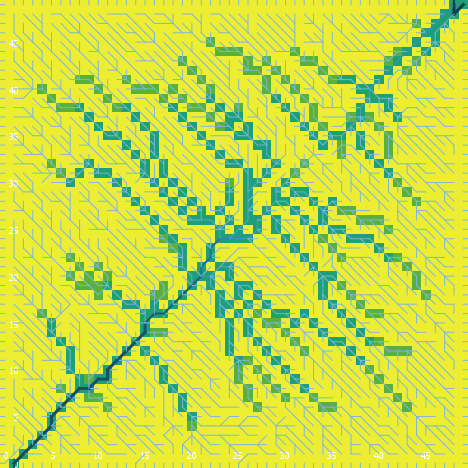

The file beside this chart, header and first rows:
export-world data (NetLogo 6.0.4)
land_05_withInitialEcologicalCommunity.n…
05/26/2020 11:33:10:340 +0100
RANDOM STATE
0 0 -1727483681 101 1.2793534163175528 f…
GLOBALS
min-pxcor, max-pxcor, min-pycor, max-pycor, perspective, subject, nextIndex, directed-links, ticks, display-mode, ecol_brushfrequencyinflection, ecol_brushfrequencyrate, ecol_grassfrequencyinflection, ecol_grassfrequencyrate, ecol_woodfrequencyinflection, ecol_woodfrequencyrate, elevationdistribution, elev_algorithm-style, elev_featureanglerange, elev_inversioniterations, elev_noise, elev_numdepressions, elev_numprotuberances, elev_numranges
0, 49, 0, 49, 0, nobody, 2600, "UNDIRECTED", -1, "cover type", 18.53, 0.0377, 4.944, 0.07091, 34.49, 0.04636, [31.749600202493383 28.939516171167245 2…, "C#", 28.75, 0.9885, 2.542, 2, 9, 95
TURTLES
who, color, heading, xcor, ycor, shape, label, label-color, breed, hidden?, size, pen-size, pen-mode, numpoints
0, 75, 214, 30, 37, "default", "", 9.9, {breed flowholders}, true, 1, 1, "up", 
1, 25, 209, 21, 7, "default", "", 9.9, {breed flowholders}, true, 1, 1, "up", 
2, 5, 189, 15, 11, "default", "", 9.9, {breed flowholders}, true, 1, 1, "up", 
3, 115, 208, 32, 33, "default", "", 9.9, {breed flowholders}, true, 1, 1, "up", 
4, 85, 188, 11, 46, "default", "", 9.9, {breed flowholders}, true, 1, 1, "up", 
5, 5, 188, 36, 44, "default", "", 9.9, {breed flowholders}, true, 1, 1, "up", 
6, 95, 82, 36, 30, "default", "", 9.9, {breed flowholders}, true, 1, 1, "up", 
7, 55, 241, 31, 5, "default", "", 9.9, {breed flowholders}, true, 1, 1, "up", 
8, 85, 175, 1, 45, "default", "", 9.9, {breed flowholders}, true, 1, 1, "up", 
9, 125, 269, 22, 45, "default", "", 9.9, {breed flowholders}, true, 1, 1, "up", 
10, 25, 286, 35, 21, "default", "", 9.9, {breed flowholders}, true, 1, 1, "up", 
11, 75, 91, 45, 8, "default", "", 9.9, {breed flowholders}, true, 1, 1, "up", 
12, 55, 78, 24, 31, "default", "", 9.9, {breed flowholders}, true, 1, 1, "up", 
13, 125, 219, 23, 16, "default", "", 9.9, {breed flowholders}, true, 1, 1, "up", 
14, 105, 328, 18, 46, "default", "", 9.9, {breed flowholders}, true, 1, 1, "up", 
15, 105, 324, 45, 25, "default", "", 9.9, {breed flowholders}, true, 1, 1, "up", 
16, 75, 184, 16, 12, "default", "", 9.9, {breed flowholders}, true, 1, 1, "up", 
17, 35, 223, 2, 6, "default", "", 9.9, {breed flowholders}, true, 1, 1, "up", 
18, 97, 0, 39, 49, "line half", "", 9.9, {breed flowholders}, false, 1, 1, "up", 
19, 85, 206, 4, 29, "default", "", 9.9, {breed flowholders}, true, 1, 1, "up", 
20, 125, 151, 2, 10, "default", "", 9.9, {breed flowholders}, true, 1, 1, "up", 
21, 45, 65, 9, 15, "default", "", 9.9, {breed flowholders}, true, 1, 1, "up", 
22, 15, 100, 10, 29, "default", "", 9.9, {breed flowholders}, true, 1, 1, "up", 
23, 105, 156, 13, 18, "default", "", 9.9, {breed flowholders}, true, 1, 1, "up", 
24, 55, 98, 27, 41, "default", "", 9.9, {breed flowholders}, true, 1, 1, "up", 
25, 65, 65, 24, 25, "default", "", 9.9, {breed flowholders}, true, 1, 1, "up", 
26, 55, 96, 26, 42, "default", "", 9.9, {breed flowholders}, true, 1, 1, "up", 
27, 55, 308, 12, 7, "default", "", 9.9, {breed flowholders}, true, 1, 1, "up", 
28, 25, 51, 27, 27, "default", "", 9.9, {breed flowholders}, true, 1, 1, "up", 
29, 115, 29, 10, 41, "default", "", 9.9, {breed flowholders}, true, 1, 1, "up", 
30, 85, 43, 35, 16, "default", "", 9.9, {breed flowholders}, true, 1, 1, "up", 
31, 97, 180, 22, 0, "line half", "", 9.9, {breed flowholders}, false, 1, 1, "up", 
32, 105, 27, 1, 42, "default", "", 9.9, {breed flowholders}, true, 1, 1, "up", 
33, 15, 209, 43, 23, "default", "", 9.9, {breed flowholders}, true, 1, 1, "up", 
34, 15, 293, 32, 14, "default", "", 9.9, {breed flowholders}, true, 1, 1, "up", 
35, 125, 154, 34, 29, "default", "", 9.9, {breed flowholders}, true, 1, 1, "up", 
36, 115, 324, 36, 8, "default", "", 9.9, {breed flowholders}, true, 1, 1, "up", 
37, 135, 165, 5, 31, "default", "", 9.9, {breed flowholders}, true, 1, 1, "up", 
38, 97, 270, 0, 23, "line half", "", 9.9, {breed flowholders}, false, 1, 1, "up", 
39, 135, 103, 4, 34, "default", "", 9.9, {breed flowholders}, true, 1, 1, "up", 
40, 75, 183, 40, 17, "default", "", 9.9, {breed flowholders}, true, 1, 1, "up", 
41, 45, 158, 25, 48, "default", "", 9.9, {breed flowholders}, true, 1, 1, "up", 
42, 85, 343, 26, 46, "default", "", 9.9, {breed flowholders}, true, 1, 1, "up", 
43, 135, 275, 8, 30, "default", "", 9.9, {breed flowholders}, true, 1, 1, "up", 
44, 95, 253, 40, 34, "default", "", 9.9, {breed flowholders}, true, 1, 1, "up", 
45, 45, 257, 29, 24, "default", "", 9.9, {breed flowholders}, true, 1, 1, "up", 
46, 45, 205, 30, 40, "default", "", 9.9, {breed flowholders}, true, 1, 1, "up", 
47, 65, 342, 37, 7, "default", "", 9.9, {breed flowholders}, true, 1, 1, "up", 
48, 97, 180, 7, 0, "line half", "", 9.9, {breed flowholders}, false, 1, 1, "up", 
49, 95, 205, 12, 33, "default", "", 9.9, {breed flowholders}, true, 1, 1, "up", 
50, 55, 185, 27, 48, "default", "", 9.9, {breed flowholders}, true, 1, 1, "up", 
... 11,469 more rows
